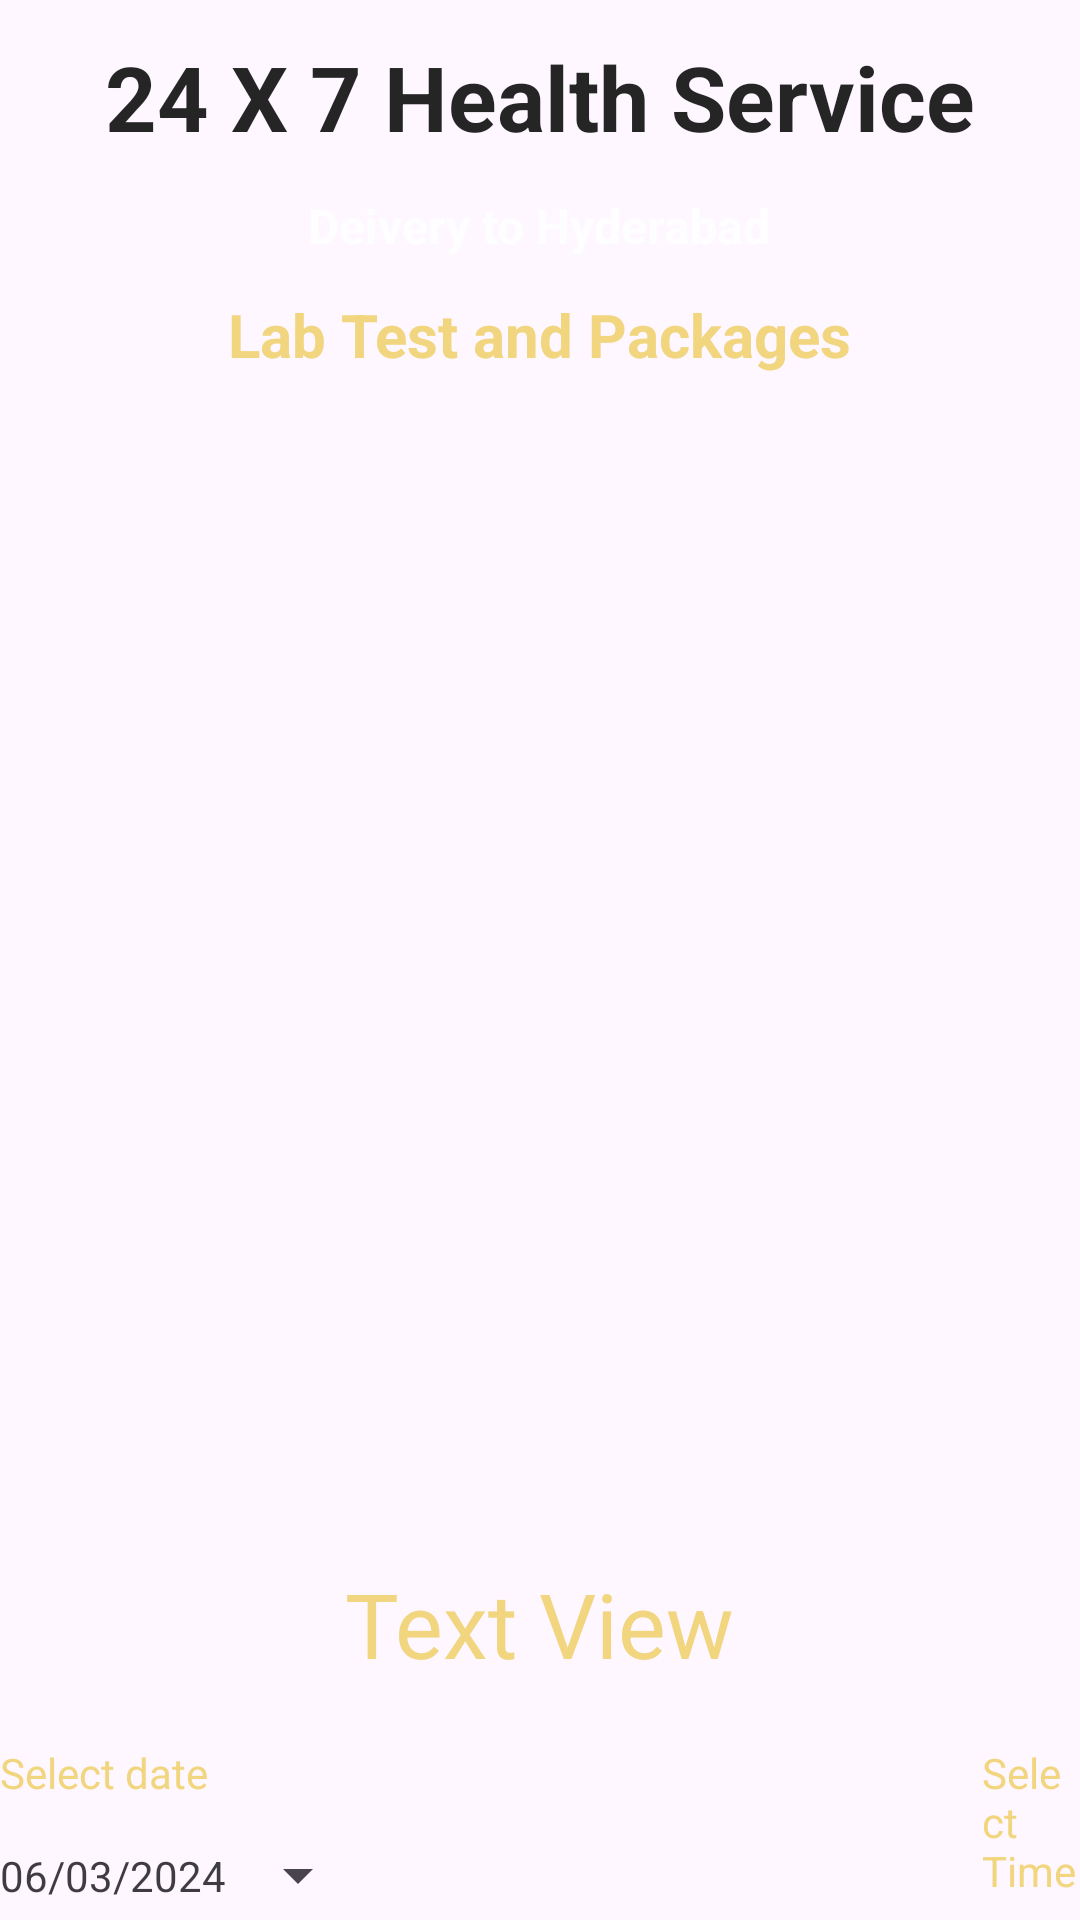

The Android layout XML behind this screen, and the referenced resources:
<!-- AndroidManifest.xml: application theme Theme.Healthservice -->
<!-- res/layout/activity_cart_lab.xml -->
<?xml version="1.0" encoding="utf-8"?>
<LinearLayout xmlns:android="http://schemas.android.com/apk/res/android"
    xmlns:app="http://schemas.android.com/apk/res-auto"
    xmlns:tools="http://schemas.android.com/tools"
    android:layout_width="match_parent"
    android:layout_height="match_parent"
    tools:context=".LabTestDetailsActivity"
    android:background="@drawable/back2"
    android:alpha="0.85"
    android:orientation="vertical">

    <TextView
        android:layout_gravity="center_horizontal"
        android:layout_width="wrap_content"
        android:layout_height="wrap_content"
        android:text="24 X 7 Health Service"
        android:id="@+id/homeTitle"
        android:textColor="@color/black"
        android:textStyle="bold"
        android:textSize="30sp"
        android:layout_centerHorizontal="true"
        android:layout_marginTop="12dp"
        />

    <TextView
        android:layout_gravity="center_horizontal"
        android:id="@+id/cartdelivery"
        android:layout_width="wrap_content"
        android:layout_height="wrap_content"
        android:text="Deivery to Hyderabad"
        android:layout_marginTop="12dp"
        android:textColor="@color/white"
        android:textStyle="bold"
        android:textSize="16sp"/>

    <TextView
        android:layout_gravity="center_horizontal"
        android:id="@+id/cartpackname"
        android:layout_width="wrap_content"
        android:layout_height="wrap_content"
        android:text="Lab Test and Packages"
        android:layout_marginTop="12dp"
        android:textColor="@color/gold"
        android:textStyle="bold"
        android:textSize="20sp"/>

    <ListView
        android:id="@+id/carteditTextTextMultiLine"
        android:layout_width="344dp"
        android:layout_height="376dp"
        android:layout_gravity="center_horizontal"
        android:layout_marginTop="10dp"
        android:ems="10"
        android:gravity="start|top"
        android:inputType="textMultiLine"
        android:editable="false"/>

    <TextView
        android:id="@+id/carttotalcost"
        android:layout_width="wrap_content"
        android:layout_height="wrap_content"
        android:text="Text View"
        android:textColor="@color/gold"
        android:textSize="30dp"
        android:layout_gravity="center_horizontal"
        android:layout_marginTop="10dp"
        />
<RelativeLayout
    android:layout_width="match_parent"
    android:layout_height="wrap_content"
    >
    <TextView
        android:id="@+id/cartdate"
        android:layout_width="wrap_content"
        android:layout_height="wrap_content"
        android:layout_marginTop="20dp"
        android:text="Select date"
        android:textColor="@color/gold" />

    <Button
        android:id="@+id/cartdatebtn"
        style="?android:spinnerStyle"
        android:layout_width="wrap_content"
        android:layout_height="wrap_content"
        android:layout_below="@+id/cartdate"
        android:layout_marginTop="10dp"
        android:text="06/03/2024" />


    <TextView
        android:id="@+id/carttime"
        android:layout_width="wrap_content"
        android:layout_height="wrap_content"
        android:layout_marginLeft="258dp"
        android:layout_marginTop="20dp"
        android:layout_toRightOf="@+id/cartdate"
        android:text="Select Time"
        android:textColor="@color/gold" />

    <Button
        android:id="@+id/carttimebtn"
        style="?android:spinnerStyle"
        android:layout_width="wrap_content"
        android:layout_height="wrap_content"
        android:layout_below="@+id/carttime"
        android:layout_marginLeft="195dp"
        android:layout_marginTop="12dp"
        android:layout_toRightOf="@+id/cartdatebtn"
        android:text="10:00" />

    <Button
        android:layout_below="@+id/cartdatebtn"
        android:id="@+id/cartcheckout"
        android:layout_width="wrap_content"
        android:layout_height="wrap_content"
        android:text="CheckOut"
        android:layout_gravity="center_horizontal"
        android:layout_marginTop="10dp"
        />


    <Button
        android:id="@+id/cartback"
        android:layout_width="wrap_content"
        android:layout_height="wrap_content"
        android:layout_below="@+id/carttimebtn"
        android:layout_gravity="center_horizontal"
        android:layout_marginLeft="207dp"
        android:layout_marginTop="10dp"
        android:layout_toRightOf="@+id/cartcheckout"
        android:text="Back" />
</RelativeLayout>

</LinearLayout>
<!-- resources referenced by this layout -->
<resources>
  <color name="black">#FF000000</color>
  <color name="gold">#EFCF68</color>
  <color name="white">#FFFFFF</color>
  <style name="Theme.Healthservice" parent="Base.Theme.Healthservice" />
  <style name="Base.Theme.Healthservice" parent="Theme.Material3.DayNight.NoActionBar">
          
          
      </style>
</resources>
